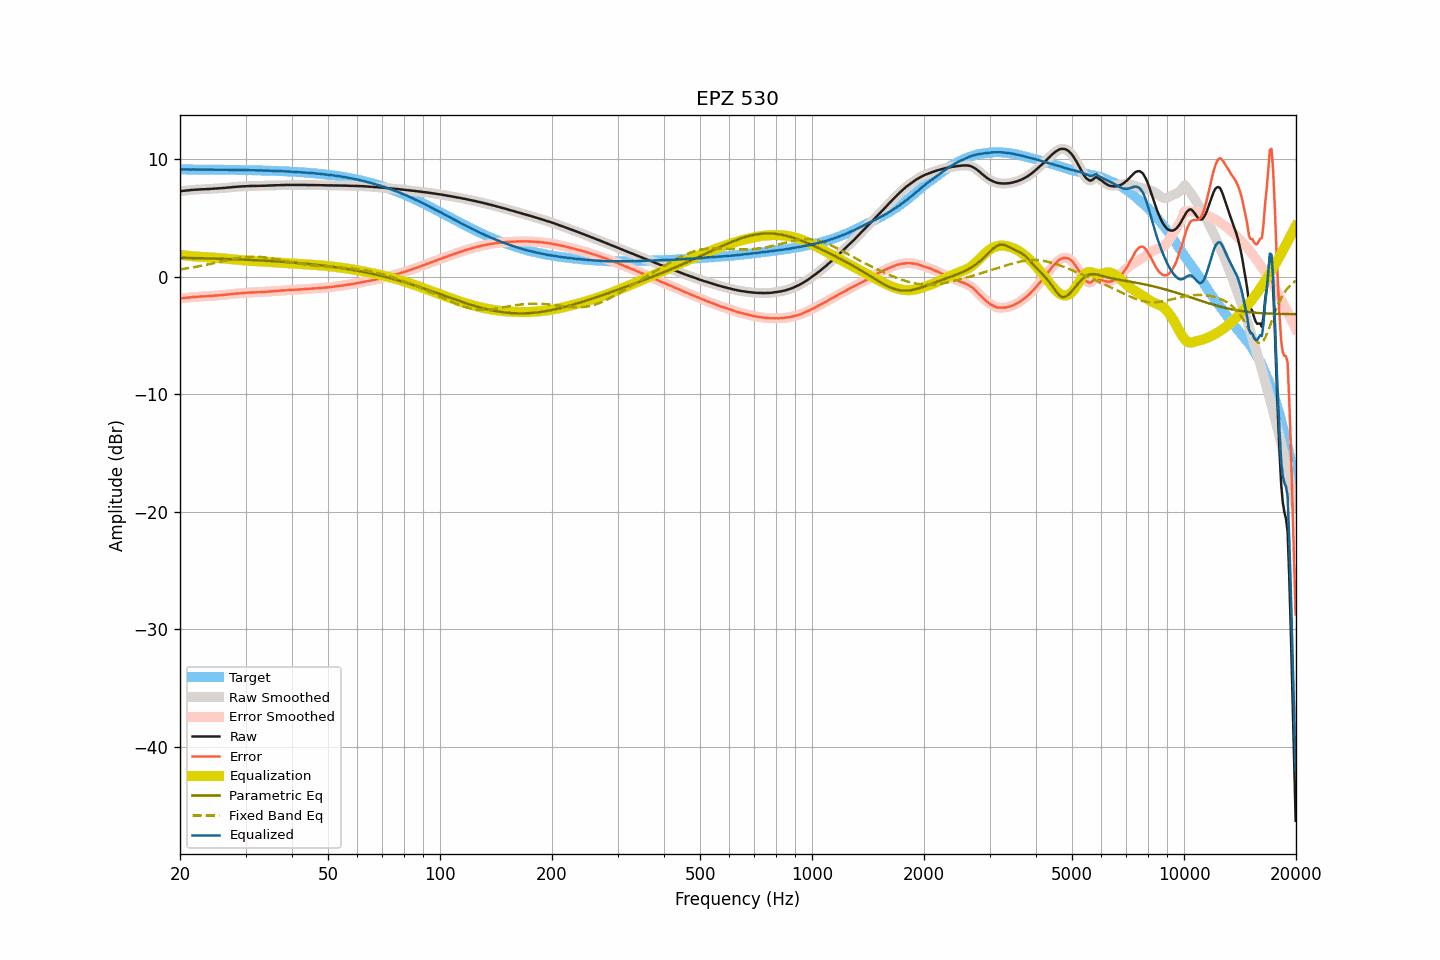

The table this chart was drawn from, first rows:
frequency, raw, smoothed, error, error_smoothed, equalization, parametric_eq, fixed_band_eq, equalized_raw, equalized_smoothed, target
20.00, 7.27, 7.27, -1.86, -1.86, 1.86, 1.61, 0.62, 9.12, 9.12, 9.12
20.20, 7.29, 7.28, -1.84, -1.84, 1.84, 1.61, 0.64, 9.13, 9.12, 9.12
20.40, 7.30, 7.30, -1.83, -1.82, 1.82, 1.60, 0.66, 9.12, 9.12, 9.12
20.61, 7.32, 7.32, -1.81, -1.80, 1.80, 1.60, 0.68, 9.12, 9.12, 9.12
20.81, 7.34, 7.33, -1.78, -1.79, 1.79, 1.60, 0.70, 9.12, 9.12, 9.12
21.02, 7.35, 7.35, -1.77, -1.77, 1.77, 1.59, 0.72, 9.12, 9.12, 9.12
21.23, 7.36, 7.36, -1.76, -1.76, 1.76, 1.59, 0.75, 9.11, 9.12, 9.12
21.44, 7.38, 7.37, -1.74, -1.75, 1.75, 1.59, 0.77, 9.12, 9.12, 9.12
21.66, 7.39, 7.39, -1.73, -1.73, 1.73, 1.59, 0.79, 9.12, 9.12, 9.12
21.87, 7.40, 7.40, -1.72, -1.72, 1.72, 1.58, 0.82, 9.12, 9.12, 9.12
22.09, 7.41, 7.41, -1.71, -1.71, 1.71, 1.58, 0.84, 9.12, 9.12, 9.12
22.31, 7.42, 7.41, -1.70, -1.70, 1.70, 1.58, 0.87, 9.12, 9.12, 9.12
22.54, 7.42, 7.42, -1.70, -1.69, 1.69, 1.57, 0.89, 9.11, 9.11, 9.11
22.76, 7.43, 7.43, -1.69, -1.69, 1.69, 1.57, 0.92, 9.11, 9.11, 9.11
22.99, 7.44, 7.43, -1.68, -1.68, 1.68, 1.57, 0.95, 9.12, 9.11, 9.11
23.22, 7.44, 7.44, -1.68, -1.67, 1.67, 1.56, 0.98, 9.11, 9.11, 9.11
23.45, 7.45, 7.45, -1.66, -1.66, 1.67, 1.56, 1.00, 9.11, 9.11, 9.11
23.69, 7.46, 7.45, -1.65, -1.66, 1.66, 1.56, 1.03, 9.11, 9.11, 9.11
23.92, 7.46, 7.46, -1.65, -1.65, 1.65, 1.55, 1.06, 9.10, 9.11, 9.11
24.16, 7.47, 7.47, -1.64, -1.64, 1.64, 1.55, 1.09, 9.11, 9.11, 9.11
24.40, 7.48, 7.48, -1.63, -1.63, 1.63, 1.54, 1.12, 9.11, 9.10, 9.11
24.65, 7.49, 7.49, -1.62, -1.62, 1.62, 1.54, 1.15, 9.10, 9.11, 9.10
24.89, 7.50, 7.50, -1.61, -1.61, 1.61, 1.54, 1.19, 9.10, 9.10, 9.10
25.14, 7.51, 7.51, -1.60, -1.60, 1.60, 1.53, 1.22, 9.10, 9.10, 9.10
25.39, 7.52, 7.52, -1.58, -1.58, 1.59, 1.53, 1.25, 9.10, 9.10, 9.10
25.65, 7.53, 7.53, -1.57, -1.57, 1.57, 1.52, 1.28, 9.10, 9.10, 9.10
25.91, 7.54, 7.54, -1.56, -1.56, 1.56, 1.52, 1.31, 9.10, 9.10, 9.10
26.16, 7.55, 7.55, -1.55, -1.55, 1.55, 1.51, 1.34, 9.10, 9.09, 9.10
26.43, 7.56, 7.56, -1.54, -1.54, 1.54, 1.51, 1.37, 9.09, 9.09, 9.09
26.69, 7.57, 7.57, -1.53, -1.52, 1.52, 1.51, 1.41, 9.09, 9.09, 9.09
26.96, 7.59, 7.58, -1.51, -1.51, 1.51, 1.50, 1.44, 9.09, 9.09, 9.09
27.23, 7.60, 7.60, -1.49, -1.49, 1.49, 1.50, 1.46, 9.09, 9.09, 9.09
27.50, 7.61, 7.61, -1.48, -1.48, 1.48, 1.49, 1.49, 9.08, 9.09, 9.09
27.77, 7.63, 7.62, -1.46, -1.46, 1.46, 1.49, 1.52, 9.09, 9.09, 9.09
28.05, 7.64, 7.64, -1.45, -1.45, 1.45, 1.48, 1.55, 9.09, 9.08, 9.08
28.33, 7.65, 7.65, -1.44, -1.43, 1.44, 1.48, 1.57, 9.08, 9.08, 9.08
28.62, 7.66, 7.66, -1.42, -1.42, 1.42, 1.47, 1.59, 9.08, 9.08, 9.08
28.90, 7.67, 7.67, -1.41, -1.41, 1.41, 1.46, 1.61, 9.08, 9.08, 9.08
29.19, 7.68, 7.68, -1.40, -1.40, 1.40, 1.46, 1.63, 9.08, 9.08, 9.07
29.48, 7.69, 7.68, -1.39, -1.39, 1.39, 1.45, 1.65, 9.07, 9.07, 9.07
29.78, 7.69, 7.69, -1.38, -1.38, 1.38, 1.45, 1.67, 9.07, 9.07, 9.07
30.08, 7.70, 7.70, -1.37, -1.37, 1.37, 1.44, 1.68, 9.07, 9.07, 9.07
30.38, 7.71, 7.70, -1.36, -1.36, 1.36, 1.44, 1.69, 9.07, 9.06, 9.06
30.68, 7.71, 7.71, -1.36, -1.35, 1.35, 1.43, 1.69, 9.06, 9.06, 9.06
30.99, 7.72, 7.71, -1.34, -1.35, 1.35, 1.42, 1.70, 9.06, 9.06, 9.06
31.30, 7.72, 7.71, -1.34, -1.34, 1.34, 1.42, 1.70, 9.06, 9.06, 9.06
31.61, 7.72, 7.72, -1.34, -1.34, 1.33, 1.41, 1.70, 9.05, 9.05, 9.05
31.93, 7.72, 7.72, -1.33, -1.33, 1.33, 1.40, 1.70, 9.04, 9.05, 9.05
32.24, 7.73, 7.72, -1.32, -1.32, 1.32, 1.40, 1.70, 9.05, 9.04, 9.05
32.57, 7.73, 7.73, -1.32, -1.32, 1.32, 1.39, 1.69, 9.04, 9.04, 9.04
32.89, 7.73, 7.73, -1.31, -1.31, 1.31, 1.38, 1.68, 9.04, 9.04, 9.04
33.22, 7.74, 7.73, -1.30, -1.30, 1.30, 1.37, 1.67, 9.04, 9.03, 9.03
33.55, 7.74, 7.74, -1.29, -1.30, 1.29, 1.37, 1.65, 9.03, 9.03, 9.03
33.89, 7.74, 7.74, -1.29, -1.29, 1.29, 1.36, 1.63, 9.02, 9.03, 9.03
34.23, 7.75, 7.75, -1.28, -1.28, 1.28, 1.35, 1.62, 9.02, 9.02, 9.02
34.57, 7.76, 7.75, -1.26, -1.27, 1.27, 1.34, 1.60, 9.02, 9.02, 9.02
34.92, 7.76, 7.76, -1.26, -1.25, 1.26, 1.34, 1.58, 9.01, 9.02, 9.01
35.27, 7.77, 7.76, -1.24, -1.24, 1.25, 1.33, 1.55, 9.01, 9.01, 9.01
35.62, 7.77, 7.77, -1.24, -1.24, 1.24, 1.32, 1.53, 9.00, 9.00, 9.00
35.97, 7.78, 7.77, -1.22, -1.22, 1.22, 1.31, 1.51, 9.00, 9.00, 9.00
... 635 more rows
